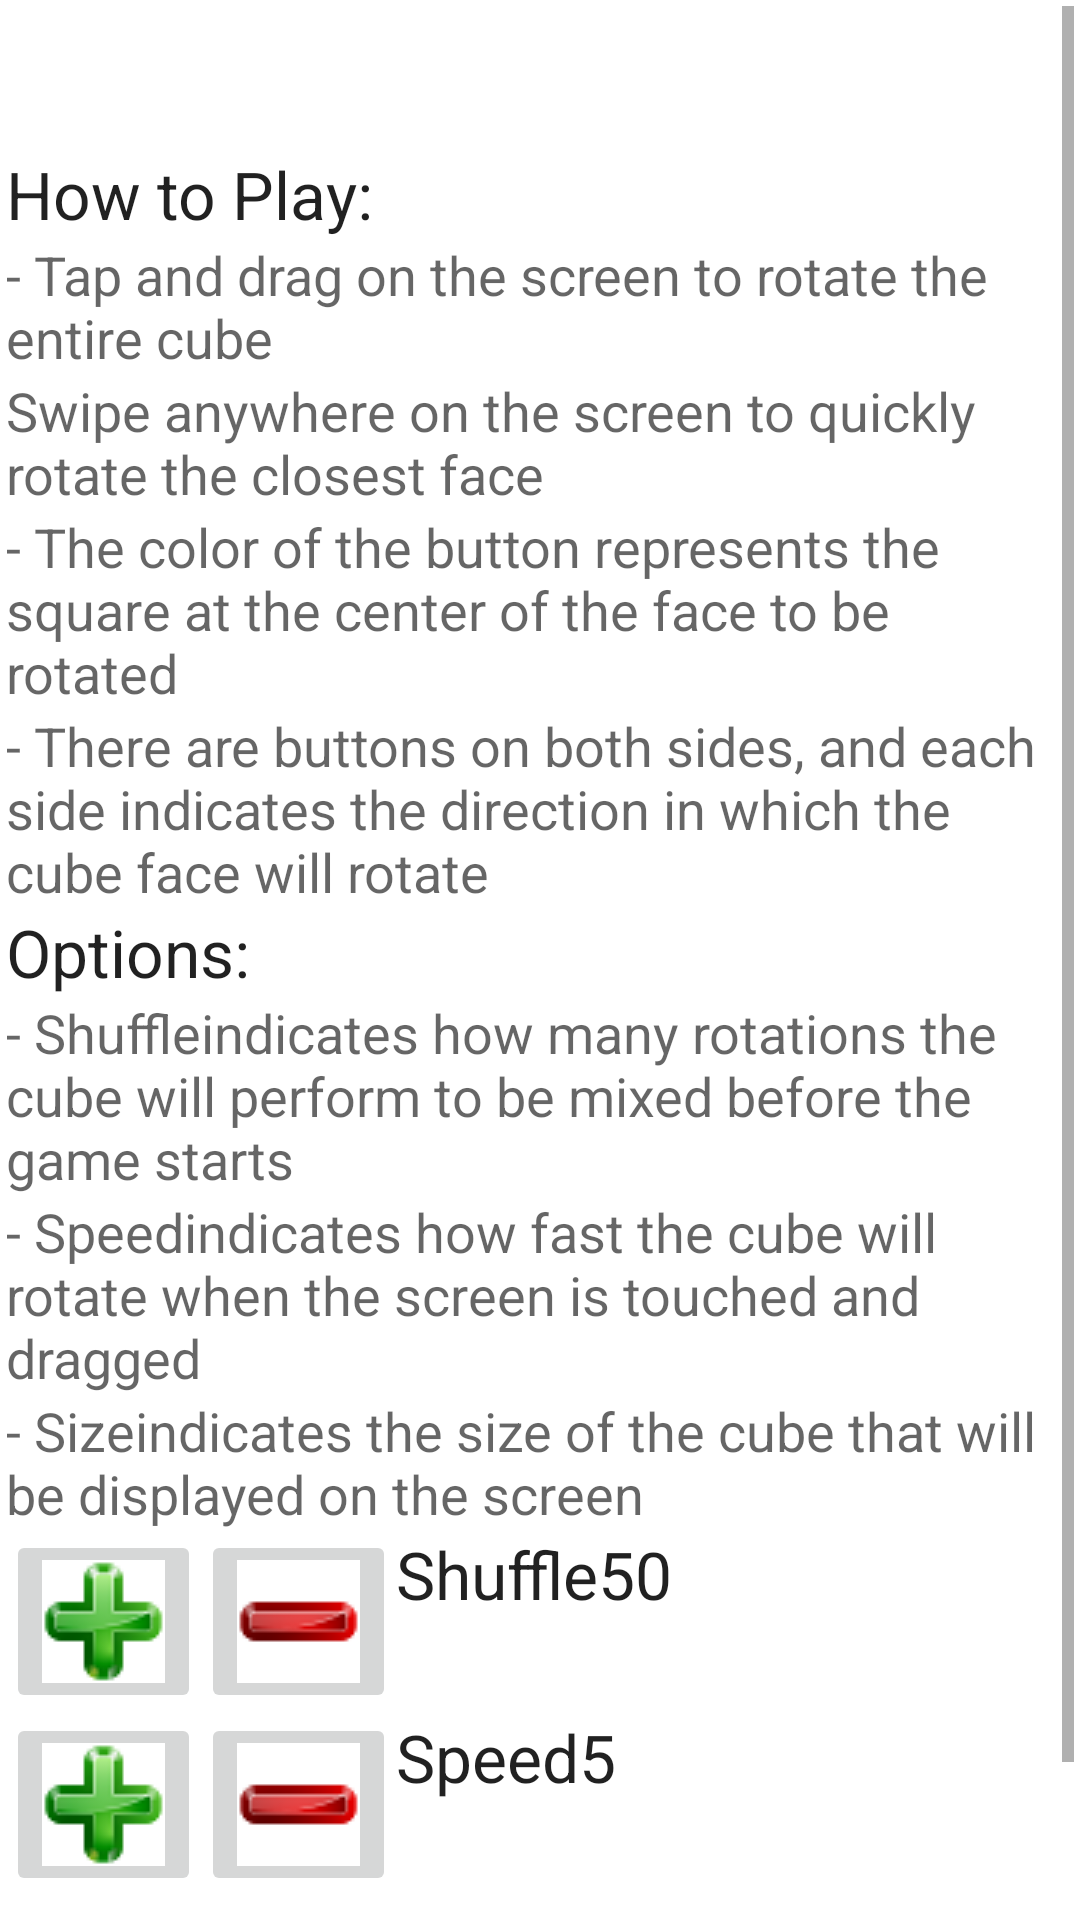

Reconstruct the res/layout file that produces this screen, plus the resources it refers to.
<!-- AndroidManifest.xml: application theme AppTheme -->
<!-- res/layout/activity_opcoes.xml -->
<?xml version="1.0" encoding="utf-8"?>
<LinearLayout xmlns:android="http://schemas.android.com/apk/res/android"
    xmlns:tools="http://schemas.android.com/tools"
    android:layout_width="match_parent"
    android:layout_height="match_parent"
    android:orientation="vertical"
    android:padding="2sp"
    tools:context="gustavo.brilhante.magiccube2.activity.OptionsActivity">

    <ScrollView
        android:layout_width="match_parent"
        android:layout_height="match_parent">
        <LinearLayout
            android:layout_width="match_parent"
            android:layout_height="wrap_content"
            android:layout_marginTop="48dp"
            android:orientation="vertical">
            <TextView
                android:id="@+id/textView2"
                android:layout_width="wrap_content"
                android:layout_height="wrap_content"
                android:text="@string/como_jogar"
                android:textAppearance="?android:attr/textAppearanceLarge" />

            <TextView
                android:id="@+id/TextView07"
                android:layout_width="wrap_content"
                android:layout_height="wrap_content"
                android:text="@string/clique_na_tela_e_arraste_para_girar_o_cubo_por_inteiro"
                android:textAppearance="?android:attr/textAppearanceMedium"/>

            <TextView
                android:id="@+id/textView3"
                android:layout_width="wrap_content"
                android:layout_height="wrap_content"
                android:text="@string/swipe_quickly_to"
                android:textAppearance="?android:attr/textAppearanceMedium"/>

            <TextView
                android:id="@+id/TextView03"
                android:layout_width="wrap_content"
                android:layout_height="wrap_content"
                android:text="@string/a_cor_do_bot_o_representa_o_quadrado_que_est_no_centro_da_face_a_ser_girada"
                android:textAppearance="?android:attr/textAppearanceMedium"/>

            <TextView
                android:id="@+id/TextView04"
                android:layout_width="match_parent"
                android:layout_height="wrap_content"
                android:text="@string/existem_bot_es_nas_duas_laterais_cada_lateral_indica_o_sentido_em_que_a_face_do_cubo_girar"
                android:textAppearance="?android:attr/textAppearanceMedium"/>

            <TextView
                android:id="@+id/textView4"
                android:layout_width="wrap_content"
                android:layout_height="wrap_content"
                android:text="@string/op_es"
                android:textAppearance="?android:attr/textAppearanceLarge" />

            <TextView
                android:id="@+id/TextView05"
                android:layout_width="wrap_content"
                android:layout_height="wrap_content"
                android:text="@string/quot_embaralhar_quot_indica_a_quantidade_de_giros_que_o_cubo_sofrer_para_ser_embaralhado_antes_de_o_jogo_iniciar"
                android:textAppearance="?android:attr/textAppearanceMedium"/>

            <TextView
                android:id="@+id/TextView06"
                android:layout_width="wrap_content"
                android:layout_height="wrap_content"
                android:text="@string/quot_velocidade_quot_indica_a_velocidade_que_o_cubo_girar_quando_a_tela_for_tocada_e_arrastada"
                android:textAppearance="?android:attr/textAppearanceMedium"/>


            <TextView
                android:id="@+id/TextView08"
                android:layout_width="wrap_content"
                android:layout_height="wrap_content"
                android:layout_weight="0.18"
                android:text="@string/quot_tamanho_quot_indica_o_tamanho_do_cubo_que_ser_exibido_na_tela"
                android:textAppearance="?android:attr/textAppearanceMedium"/>




            <LinearLayout
                android:id="@+id/embaralhamento"
                android:layout_width="wrap_content"
                android:layout_height="wrap_content" >

                <ImageButton
                    android:id="@+id/embaralhar_mais"
                    android:layout_width="wrap_content"
                    android:layout_height="wrap_content"
                    android:onClick="increaseShuffle"
                    android:src="@drawable/add_icon" />
                
                

                <ImageButton
                    android:id="@+id/embaralhar_menos"
                    android:layout_width="wrap_content"
                    android:layout_height="wrap_content"
                    android:onClick="decreaseShuffle"
                    android:src="@drawable/subtract_icon" />


                <TextView
                    android:id="@+id/textView1"
                    android:layout_width="wrap_content"
                    android:layout_height="wrap_content"
                    android:text="@string/embaralhar"
                    android:textAppearance="?android:attr/textAppearanceLarge" />

                <TextView
                    android:id="@+id/embaralhar_tv"
                    android:layout_width="wrap_content"
                    android:layout_height="wrap_content"
                    android:text="50"
                    android:textAppearance="?android:attr/textAppearanceLarge" />

            </LinearLayout>

            <LinearLayout
                android:id="@+id/LinearLayout01"
                android:orientation="horizontal"
                android:layout_width="wrap_content"
                android:layout_height="wrap_content" >

                <ImageButton
                    android:id="@+id/velocidade_mais"
                    android:layout_width="wrap_content"
                    android:layout_height="wrap_content"
                    android:onClick="increaseSpeed"
                    android:src="@drawable/add_icon" />
                
                

                <ImageButton
                    android:id="@+id/velocidade_menos"
                    android:layout_width="wrap_content"
                    android:layout_height="wrap_content"
                    android:onClick="decreaseSpeed"
                    android:src="@drawable/subtract_icon" />



                <TextView
                    android:id="@+id/TextView01"
                    android:layout_width="match_parent"
                    android:layout_height="wrap_content"
                    android:text="@string/velocidade"
                    android:textAppearance="?android:attr/textAppearanceLarge" />

                <TextView
                    android:id="@+id/velocidade_tv"
                    android:layout_width="wrap_content"
                    android:layout_height="wrap_content"
                    android:text="5"
                    android:textAppearance="?android:attr/textAppearanceLarge" />

            </LinearLayout>

            <LinearLayout
                android:id="@+id/LinearLayout02"
                android:layout_width="wrap_content"
                android:layout_height="wrap_content" >

                <ImageButton
                    android:id="@+id/tamanho_mais"
                    android:layout_width="wrap_content"
                    android:layout_height="wrap_content"
                    android:onClick="increaseSize"
                    android:src="@drawable/add_icon" />
                
                

                <ImageButton
                    android:id="@+id/tamanho_menos"
                    android:layout_width="wrap_content"
                    android:layout_height="wrap_content"
                    android:onClick="decreaseSize"
                    android:src="@drawable/subtract_icon" />


                <TextView
                    android:id="@+id/TextView02"
                    android:layout_width="125dp"
                    android:layout_height="wrap_content"
                    android:text="@string/tamanho"
                    android:textAppearance="?android:attr/textAppearanceLarge" />



                <TextView
                    android:id="@+id/tamanho_tv"
                    android:layout_width="wrap_content"
                    android:layout_height="wrap_content"
                    android:text="8"
                    android:textAppearance="?android:attr/textAppearanceLarge" />

            </LinearLayout>
        </LinearLayout>
    </ScrollView>
</LinearLayout>
<!-- resources referenced by this layout -->
<resources>
  <!-- drawable add_icon: png bitmap (drawable, 2398 bytes) -->
  <!-- drawable subtract_icon: png bitmap (drawable, 1136 bytes) -->
  <string name="a_cor_do_bot_o_representa_o_quadrado_que_est_no_centro_da_face_a_ser_girada">- The color of the button represents the square at the center of the face to be rotated</string>
  <string name="clique_na_tela_e_arraste_para_girar_o_cubo_por_inteiro">- Tap and drag on the screen to rotate the entire cube</string>
  <string name="como_jogar">How to Play:</string>
  <string name="embaralhar">Shuffle</string>
  <string name="existem_bot_es_nas_duas_laterais_cada_lateral_indica_o_sentido_em_que_a_face_do_cubo_girar">- There are buttons on both sides, and each side indicates the direction in which the cube face will rotate</string>
  <string name="op_es">Options:</string>
  <string name="quot_embaralhar_quot_indica_a_quantidade_de_giros_que_o_cubo_sofrer_para_ser_embaralhado_antes_de_o_jogo_iniciar">- "Shuffle" indicates how many rotations the cube will perform to be mixed before the game starts</string>
  <string name="quot_tamanho_quot_indica_o_tamanho_do_cubo_que_ser_exibido_na_tela">- "Size" indicates the size of the cube that will be displayed on the screen</string>
  <string name="quot_velocidade_quot_indica_a_velocidade_que_o_cubo_girar_quando_a_tela_for_tocada_e_arrastada">- "Speed" indicates how fast the cube will rotate when the screen is touched and dragged</string>
  <string name="swipe_quickly_to">Swipe anywhere on the screen to quickly rotate the closest face</string>
  <string name="tamanho">Size</string>
  <string name="velocidade">Speed</string>
</resources>
